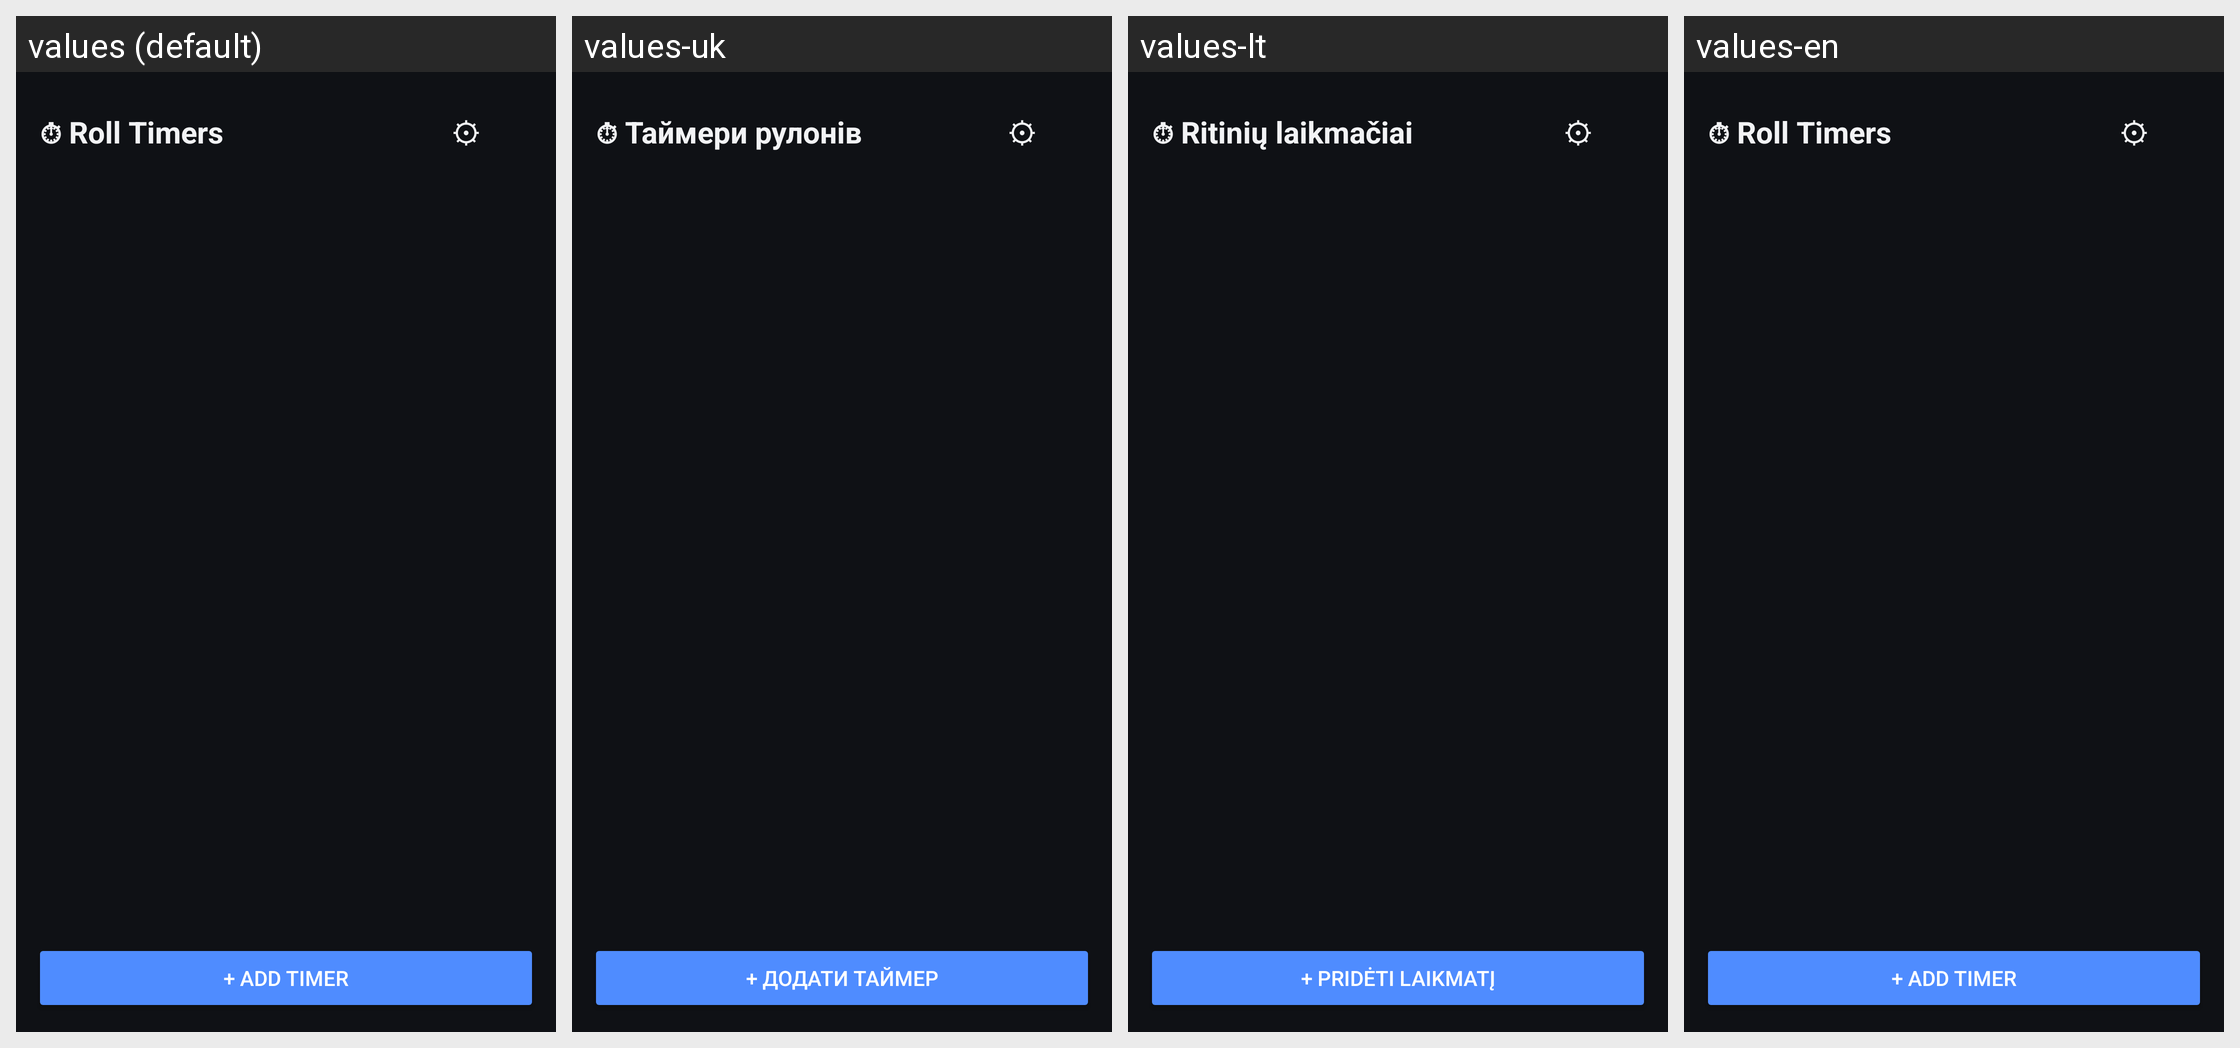

The Android screen above is rendered under several locales of the same app. Produce the string resources it draws, with the default and per-locale values.
Android screen res/layout/activity_main.xml rendered under 4 locales, left to right: values (default), values-uk, values-lt, values-en. Device: Nexus 5 (rendered at 1080×1920; each locale shown at half size, 540×960, under a caption strip naming it); theme Theme.RollTimer.
Strings drawn on this screen, with the default value and each locale's value (text and hints the layout hard-codes, and strings that could not be matched under every locale, appear in the picture but are not listed):

dashboard_title
  values: ⏱ Roll Timers
  values-uk: ⏱ Таймери рулонів
  values-lt: ⏱ Ritinių laikmačiai
  values-en: ⏱ Roll Timers

add_timer_button
  values: + Add timer
  values-uk: + Додати таймер
  values-lt: + Pridėti laikmatį
  values-en: + Add timer
